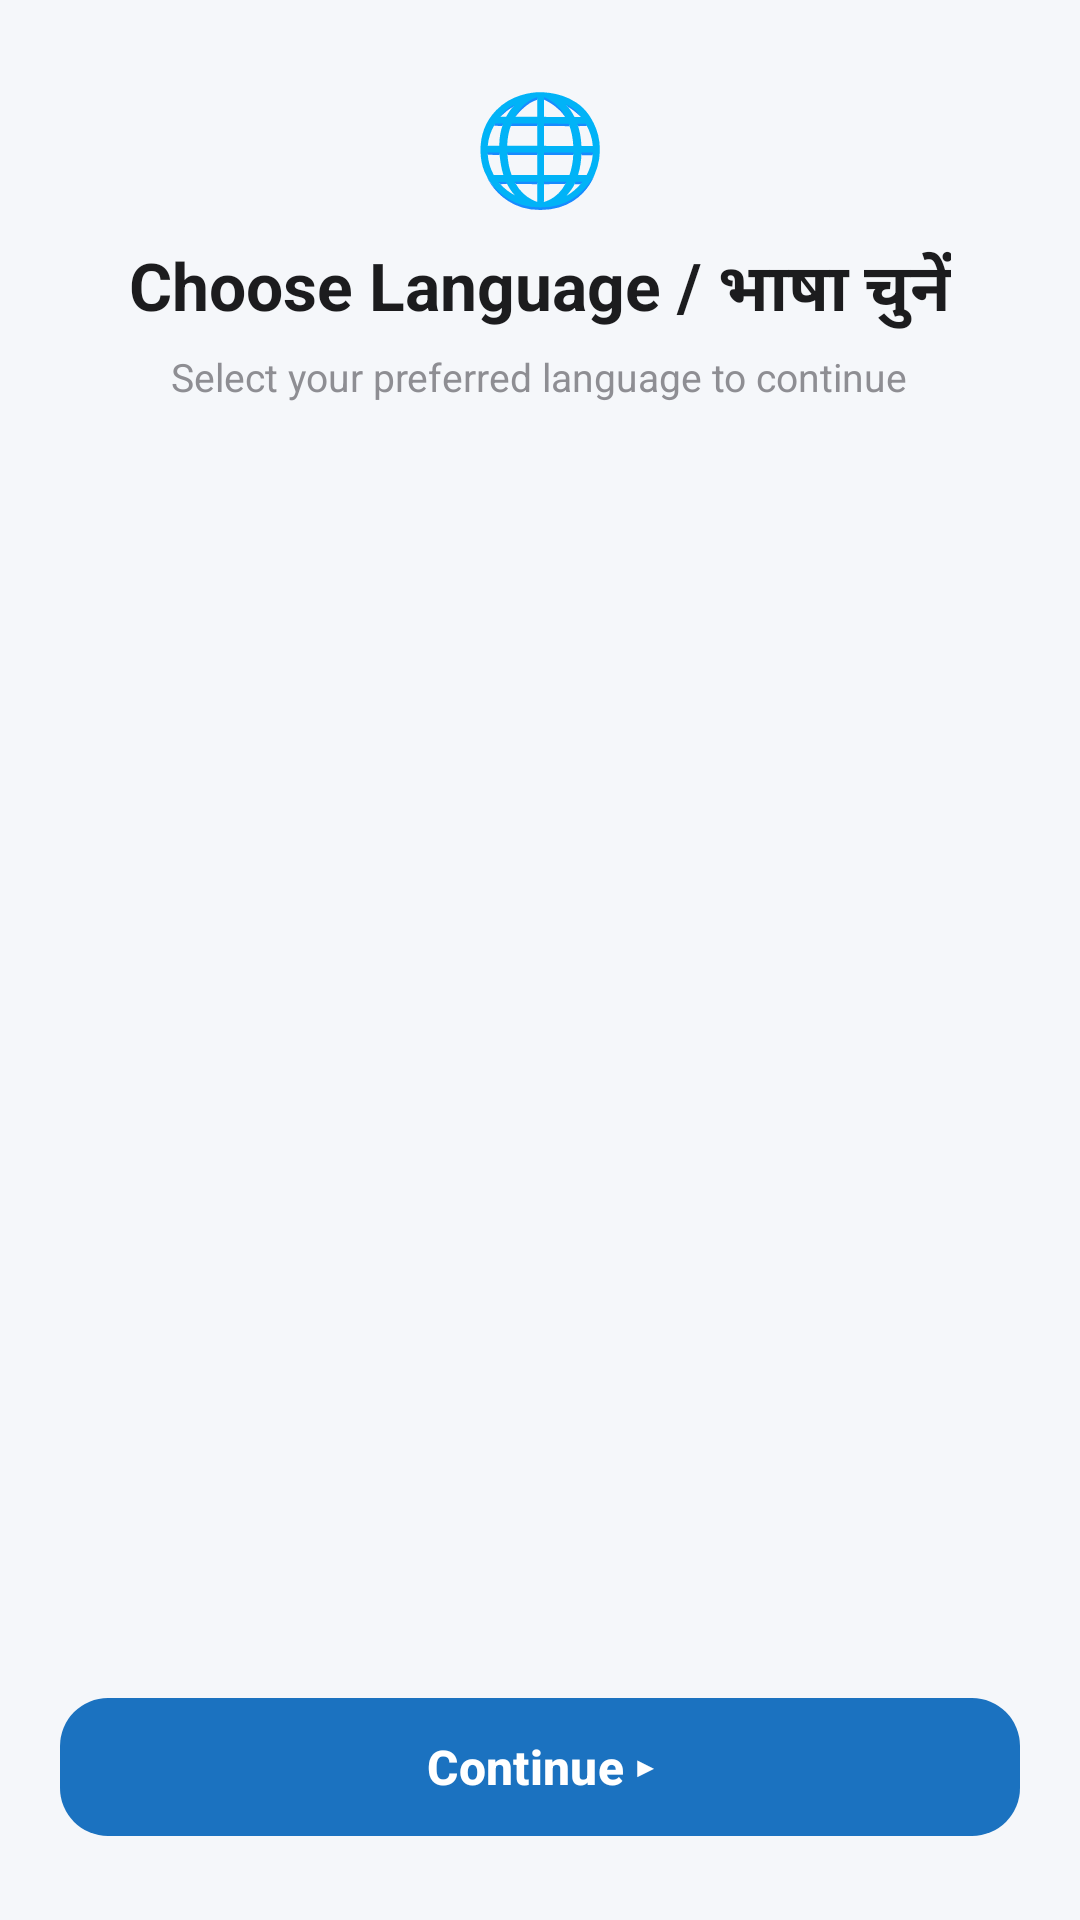

Here is an Android app screen rendered from its layout file. Give the layout XML and the strings, colors and styles it references.
<!-- AndroidManifest.xml: application theme Theme.AnonChat -->
<!-- res/layout/activity_language_selection.xml -->
<?xml version="1.0" encoding="utf-8"?>
<LinearLayout xmlns:android="http://schemas.android.com/apk/res/android"
    xmlns:app="http://schemas.android.com/apk/res-auto"
    android:layout_width="match_parent"
    android:layout_height="match_parent"
    android:background="@color/background"
    android:orientation="vertical">

    
    <LinearLayout
        android:id="@+id/headerLayout"
        android:layout_width="match_parent"
        android:layout_height="wrap_content"
        android:gravity="center"
        android:orientation="vertical"
        android:paddingHorizontal="24dp"
        android:paddingTop="24dp"
        android:paddingBottom="12dp">

        <TextView
            android:layout_width="wrap_content"
            android:layout_height="wrap_content"
            android:text="🌐"
            android:textSize="36sp" />

        <TextView
            android:id="@+id/tvLanguageTitle"
            android:layout_width="wrap_content"
            android:layout_height="wrap_content"
            android:layout_marginTop="8dp"
            android:gravity="center"
            android:text="@string/choose_lang_title"
            android:textColor="@color/on_surface"
            android:textSize="22sp"
            android:textStyle="bold" />

        <TextView
            android:id="@+id/tvLanguageSubtitle"
            android:layout_width="wrap_content"
            android:layout_height="wrap_content"
            android:layout_marginTop="4dp"
            android:gravity="center"
            android:text="@string/choose_lang_sub"
            android:textColor="@color/text_secondary"
            android:textSize="13sp" />
    </LinearLayout>

    
    <androidx.recyclerview.widget.RecyclerView
        android:id="@+id/recyclerLanguages"
        android:layout_width="match_parent"
        android:layout_height="0dp"
        android:layout_weight="1"
        android:clipToPadding="false"
        android:paddingHorizontal="12dp"
        android:paddingBottom="16dp" />

    
    <com.google.android.material.button.MaterialButton
        android:id="@+id/btnContinueLanguage"
        android:layout_width="match_parent"
        android:layout_height="54dp"
        android:layout_marginHorizontal="20dp"
        android:layout_marginTop="8dp"
        android:layout_marginBottom="24dp"
        android:text="@string/btn_continue"
        android:textColor="@color/white"
        android:textSize="16sp"
        android:textStyle="bold"
        app:backgroundTint="?attr/colorPrimary"
        app:cornerRadius="16dp" />

    
    <LinearLayout
        android:id="@+id/llProfileActions"
        android:layout_width="match_parent"
        android:layout_height="wrap_content"
        android:layout_marginHorizontal="20dp"
        android:layout_marginTop="8dp"
        android:layout_marginBottom="24dp"
        android:orientation="horizontal"
        android:visibility="gone">

        <com.google.android.material.button.MaterialButton
            android:id="@+id/btnSaveLanguage"
            android:layout_width="0dp"
            android:layout_height="54dp"
            android:layout_marginEnd="6dp"
            android:layout_weight="1"
            android:text="@string/btn_save"
            android:textColor="@color/white"
            android:textSize="16sp"
            android:textStyle="bold"
            app:backgroundTint="?attr/colorPrimary"
            app:cornerRadius="16dp" />

        <com.google.android.material.button.MaterialButton
            android:id="@+id/btnCancelLanguage"
            style="@style/Widget.MaterialComponents.Button.OutlinedButton"
            android:layout_width="0dp"
            android:layout_height="54dp"
            android:layout_marginStart="6dp"
            android:layout_weight="1"
            android:text="@string/btn_cancel"
            android:textColor="@color/text_secondary"
            android:textSize="16sp"
            android:textStyle="bold"
            app:cornerRadius="16dp"
            app:strokeColor="#CBD5E1"
            app:strokeWidth="1.5dp" />
    </LinearLayout>

</LinearLayout>
<!-- resources referenced by this layout -->
<resources>
  <color name="background">#FFF5F7FA</color>
  <color name="on_surface">#FF1C1C1E</color>
  <color name="text_secondary">#FF8E8E93</color>
  <color name="white">#FFFFFFFF</color>
  <string name="btn_cancel">Cancel</string>
  <string name="btn_continue">Continue ▸</string>
  <string name="btn_save">Save</string>
  <string name="choose_lang_sub">Select your preferred language to continue</string>
  <string name="choose_lang_title">Choose Language / भाषा चुनें</string>
  <style name="Theme.AnonChat" parent="Theme.Material3.Light.NoActionBar">
          <item name="colorPrimary">#1B72C0</item>
          <item name="colorPrimaryVariant">#155DA0</item>
          <item name="colorSecondary">#00BFA5</item>
          <item name="android:statusBarColor">#145A9E</item>
          <item name="android:windowBackground">#F5F7FA</item>
          <item name="android:navigationBarColor">#FFFFFF</item>
      </style>
</resources>
